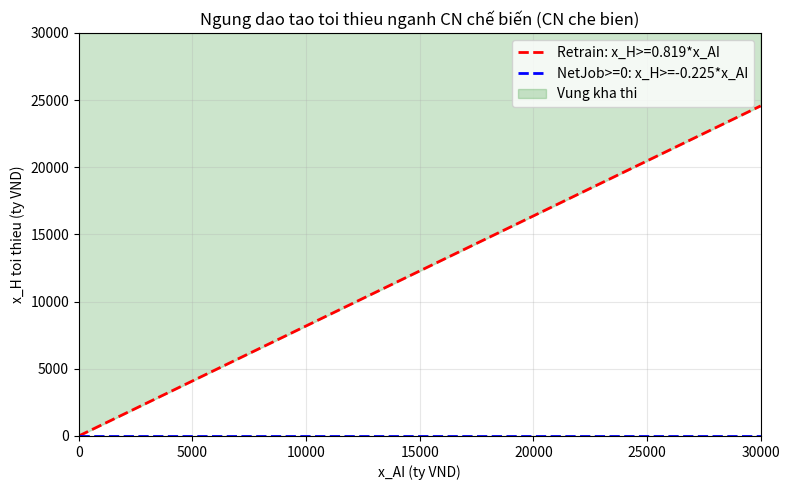
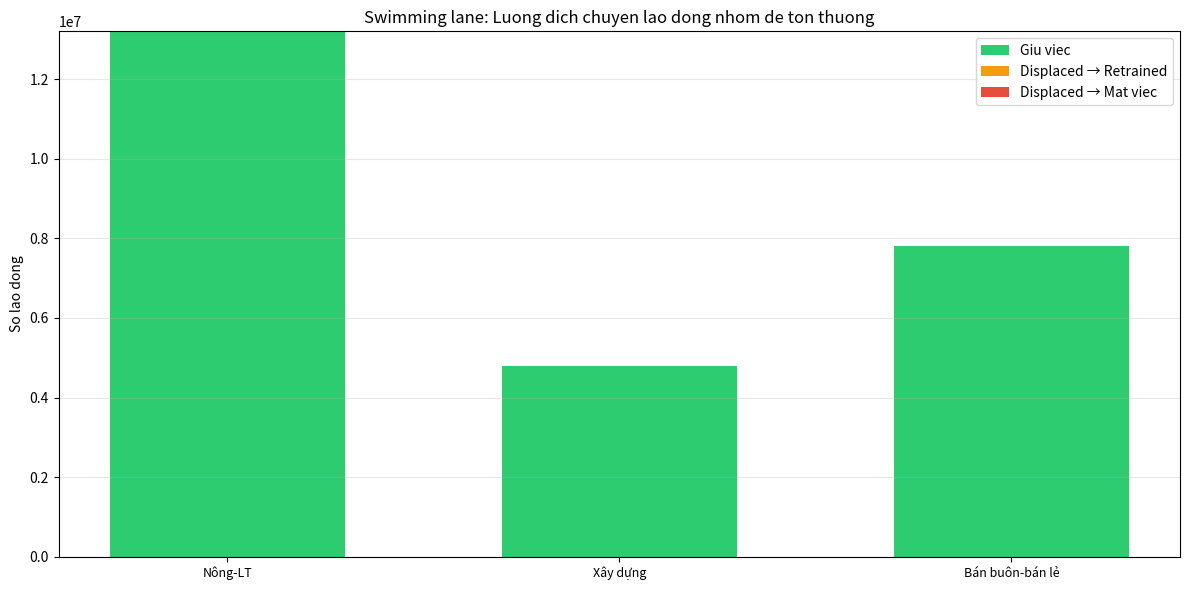

Here is the Python script that generated these plots, in order:
import numpy as np
from scipy.optimize import linprog
import matplotlib
import matplotlib.pyplot as plt

# ============================================================
# BAI 9: Tac dong AI toi thi truong lao dong VN
# ============================================================

N = 8
sectors = ['Nông-LT', 'CN chế biến', 'Xây dựng', 'Bán buôn-bán lẻ',
           'Tài chính-NH', 'Logistics', 'CNTT-TT', 'Giáo dục-ĐT']

L = np.array([13.20, 11.50, 4.80, 7.80, 0.55, 1.95, 0.62, 2.15])
risk = np.array([18, 42, 25, 38, 52, 35, 28, 22]) / 100

a1 = np.array([8.5, 32.5, 12.8, 22.4, 45.8, 28.5, 62.5, 18.5])
b1_arr = np.array([45, 28, 35, 32, 22, 30, 20, 55])
c1 = np.array([5.2, 62.4, 18.5, 48.2, 72.5, 42.8, 32.5, 12.5])
d1 = np.array([50, 32, 42, 38, 26, 36, 24, 62])

# ============================================================
# Cau 9.4.1: LP toi da hoa tong NetJob
# ============================================================
print("="*60)
print("BÀI 9: Tác động AI tới thị trường lao động")
print("="*60)
print("\nCAU 9.4.1: LP toi da hoa tong NetJob")
print("="*60)

# Bien: [x_AI_0..x_AI_7, x_H_0..x_H_7] = 16 bien
# NetJob_i = NewJob_i + UpgradeJob_i - Displaced_i
#   NewJob = a1 * x_AI  (a2*x_D trong mo hinh ly thuyet, nhung bai toan chi phan bo x_AI va x_H)
#   Displaced = c1 * risk * x_AI
#   UpgradeJob = b1 * x_H  (nang cap ky nang -> giu viec, KHONG phai viec lam moi)
# LUU Y: a2 (he so xD) duoc dinh nghia trong du lieu nhung khong su dung do bai toan
# chi co 2 hang muc dau tu (x_AI, x_H). De mo rong, them bien x_D.
coeff_AI = a1 - c1 * risk
coeff_H = b1_arr.copy()

print("\nHe so hieu qua net (a1 - c1*risk) va he so upgrade (b1):")
print("  LUU Y: Rang buoc x_AI >= 9,000 ty (30% ngan sach) de tranh trivial solution")
for i in range(N):
    retrain_ratio = c1[i]*risk[i] / d1[i]
    print(f"  {sectors[i]:<15}: net_AI={coeff_AI[i]:>6.1f}, b1={b1_arr[i]:>3}, "
          f"c1*risk={c1[i]*risk[i]:>5.1f}, d1={d1[i]:>3}, retrain_ratio={retrain_ratio:.3f}")

c_obj = np.concatenate([-coeff_AI, -coeff_H])

# R1: sum(x_AI + x_H) <= 30000
A1 = np.concatenate([np.ones(N), np.ones(N)]).reshape(1, -1)

# R1b: x_AI floor - tranh trivial solution (x_AI=0, x_H=30000)
# Bat buoc it nhat 30% ngan sach cho AI de dam bao chuyen doi so thuc su
A1b = np.concatenate([-np.ones(N), np.zeros(N)]).reshape(1, -1)

# R2: NetJob_i >= 0
A2 = np.zeros((N, 2*N))
for i in range(N):
    A2[i, i] = -coeff_AI[i]
    A2[i, N+i] = -b1_arr[i]

# R3: Displaced <= RetrainCap: c1_i*risk_i*x_AI_i <= d1_i*x_H_i
A3 = np.zeros((N, 2*N))
for i in range(N):
    A3[i, i] = c1[i] * risk[i]
    A3[i, N+i] = -d1[i]

A_ub = np.vstack([A1, A1b, A2, A3])
b_ub = np.concatenate([[30000], [-9000], np.zeros(N), np.zeros(N)])
bounds = [(0, None)] * (2*N)

res = linprog(c_obj, A_ub=A_ub, b_ub=b_ub, bounds=bounds, method='highs')

x_AI_opt = res.x[:N]
x_H_opt = res.x[N:]
NetJob = coeff_AI * x_AI_opt + b1_arr * x_H_opt
NewJob = a1 * x_AI_opt
Upgrade = b1_arr * x_H_opt
Displaced = c1 * risk * x_AI_opt
RetrainCap = d1 * x_H_opt

print(f"\nTrang thai: {res.message}")
print(f"Tong NetJob = {-res.fun:,.0f} viec lam")
print(f"\n{'Nganh':<15} {'x_AI':>8} {'x_H':>8} {'NewJob':>8} {'Upgrade':>8} "
      f"{'Displace':>8} {'RetrCap':>8} {'NetJob':>8}")
print("-" * 88)
for i in range(N):
    print(f"{sectors[i]:<15} {x_AI_opt[i]:>8.0f} {x_H_opt[i]:>8.0f} {NewJob[i]:>8.0f} "
          f"{Upgrade[i]:>8.0f} {Displaced[i]:>8.0f} {RetrainCap[i]:>8.0f} {NetJob[i]:>8.0f}")
print("-" * 88)
print(f"{'Tong':<15} {x_AI_opt.sum():>8.0f} {x_H_opt.sum():>8.0f} {NewJob.sum():>8.0f} "
      f"{Upgrade.sum():>8.0f} {Displaced.sum():>8.0f} {RetrainCap.sum():>8.0f} {NetJob.sum():>8.0f}")
print(f"\nNgan sach su dung: {x_AI_opt.sum() + x_H_opt.sum():,.0f} / 30,000 ty VND")

# ============================================================
# Cau 9.4.2: Ngung dao tao toi thieu CN che bien
# ============================================================
print("\n" + "="*60)
print("CAU 9.4.2: Ngung dao tao toi thieu CN che bien")
print("="*60)

i = 1  # CN che bien
net_coeff = a1[i] - c1[i]*risk[i]
retrain_ratio = c1[i]*risk[i] / d1[i]
print(f"\nNganh CN che bien:")
print(f"  a1={a1[i]}, c1*risk={c1[i]*risk[i]:.1f}, d1={d1[i]}")
print(f"  He so net AI = {net_coeff:.1f} (DUONG -> AI tao net job)")
print(f"  Ty le retrain: c1*risk/d1 = {retrain_ratio:.3f}")
print(f"  => Rang buoc Displaced <= RetrainCap: {c1[i]*risk[i]:.1f}*x_AI <= {d1[i]}*x_H")
print(f"  => x_H >= {retrain_ratio:.3f} * x_AI")
print(f"  => Moi 1 ty dau tu AI can {retrain_ratio:.3f} ty dao tao de dam bao retraining capacity")
print(f"\n  Dac biet: neu x_AI toi da (dung het ngan sach):")
x_AI_max = 30000
x_H_needed = retrain_ratio * x_AI_max
print(f"    x_AI={x_AI_max} -> x_H >= {x_H_needed:.0f} (retrain constraint)")
print(f"    nhung NetJob >= 0 -> x_H >= {-net_coeff/b1_arr[i]:.3f}*x_AI = {-net_coeff/b1_arr[i]*x_AI_max:.0f}")
print(f"    => Rang buoc retrain BINDING hon NetJob: can x_H >= {x_H_needed:.0f}")

# Ve minh hoa
x_AI_range = np.linspace(0, 30000, 100)
x_H_retrain = retrain_ratio * x_AI_range
x_H_netjob = np.maximum(0, -net_coeff / b1_arr[i] * x_AI_range)
x_H_min = np.maximum(x_H_retrain, x_H_netjob)

fig, ax = plt.subplots(figsize=(8, 5))
ax.plot(x_AI_range, x_H_retrain, 'r--', linewidth=2, label=f'Retrain: x_H>={retrain_ratio:.3f}*x_AI')
ax.plot(x_AI_range, x_H_netjob, 'b--', linewidth=2, label=f'NetJob>=0: x_H>={-net_coeff/b1_arr[i]:.3f}*x_AI')
ax.fill_between(x_AI_range, x_H_min, 30000, alpha=0.2, color='green', label='Vung kha thi')
ax.set_xlabel('x_AI (ty VND)')
ax.set_ylabel('x_H toi thieu (ty VND)')
ax.set_title(f'Ngung dao tao toi thieu nganh {sectors[i]} (CN che bien)')
ax.legend()
ax.grid(True, alpha=0.3)
ax.set_xlim(0, 30000)
ax.set_ylim(0, 30000)
plt.tight_layout()
plt.savefig('bai9_retraining_threshold.png', dpi=150)

# ============================================================
# Cau 9.4.3: Mo phong nhom de ton thuong
# ============================================================
print("\n" + "="*60)
print("CAU 9.4.3: Mo phong nhom de ton thuong (nganh 1,3,4)")
print("="*60)

vulnerable = [0, 2, 3]  # Nong-LT, Xay dung, Ban buon
print(f"\nNhom de ton thuong: {[sectors[i] for i in vulnerable]}")
print(f"\n{'Nganh':<15} {'LĐ(tr)':>8} {'Risk%':>6} {'x_AI':>8} {'x_H':>8} "
      f"{'Displace':>8} {'NetJob':>8} {'NetJob/LĐ%':>10}")
print("-" * 75)
total_disp_vuln = 0
total_l_vuln = 0
for i in vulnerable:
    pct = NetJob[i] / (L[i]*1e6) * 100 if L[i] > 0 else 0
    print(f"{sectors[i]:<15} {L[i]:>8.2f} {risk[i]*100:>5.0f}% {x_AI_opt[i]:>8.0f} "
          f"{x_H_opt[i]:>8.0f} {Displaced[i]:>8.0f} {NetJob[i]:>8.0f} {pct:>9.2f}%")
    total_disp_vuln += Displaced[i]
    total_l_vuln += L[i]*1e6

print(f"\nTong lao dong de ton thuong: {total_l_vuln:,.0f}")
print(f"Tong displaced: {total_disp_vuln:,.0f}")
print(f"Ty le displaced/LĐ: {total_disp_vuln/total_l_vuln*100:.2f}%")

# Ve Sankey luong dich chuyen lao dong (matplotlib-based)
fig, ax = plt.subplots(figsize=(12, 6))

vuln_names = [sectors[i] for i in vulnerable]
y_pos = np.arange(len(vulnerable))

# Tinh luong
kept_arr = []; retrain_arr = []; lost_arr = []
for i in vulnerable:
    displaced = Displaced[i]
    retrain = min(displaced, RetrainCap[i])
    lost = max(0, displaced - retrain)
    kept_arr.append(L[i]*1e6 - displaced)
    retrain_arr.append(retrain)
    lost_arr.append(lost)

width = 0.6
# Stack bar: kept + retrain + lost
p1 = ax.bar(y_pos, kept_arr, width, label='Giu viec', color='#2ecc71')
p2 = ax.bar(y_pos, retrain_arr, width, bottom=kept_arr, label='Displaced → Retrained', color='#f39c12')
bottoms2 = [k+r for k,r in zip(kept_arr, retrain_arr)]
p3 = ax.bar(y_pos, lost_arr, width, bottom=bottoms2, label='Displaced → Mat viec', color='#e74c3c')

ax.set_xticks(y_pos)
ax.set_xticklabels(vuln_names, fontsize=9)
ax.set_ylabel('So lao dong')
ax.set_title('Swimming lane: Luong dich chuyen lao dong nhom de ton thuong')
ax.legend(loc='upper right')
ax.grid(axis='y', alpha=0.3)

# Them text
for i in range(len(vulnerable)):
    idx = vulnerable[i]
    if Displaced[idx] > 0:
        ax.text(i, kept_arr[i]+retrain_arr[i]/2, f'Retrain:{retrain_arr[i]:.0f}',
                ha='center', va='center', fontsize=8, fontweight='bold')
        if lost_arr[i] > 0:
            ax.text(i, bottoms2[i]+lost_arr[i]/2, f'Lost:{lost_arr[i]:.0f}',
                    ha='center', va='center', fontsize=8, fontweight='bold', color='white')

plt.tight_layout()
plt.savefig('bai9_sankey.png', dpi=150)
print("Da luu bieu do swimming lane: bai9_sankey.png")

# ============================================================
# Cau 9.4.4: Rang buoc Displaced <= 5% L
# ============================================================
print("\n" + "="*60)
print("CAU 9.4.4: Them rang buoc Displaced <= 5% L")
print("="*60)

A4 = np.zeros((N, 2*N))
for i in range(N):
    A4[i, i] = c1[i] * risk[i]
b4 = 0.05 * L * 1e6

A_ub4 = np.vstack([A_ub, A4])
b_ub4 = np.concatenate([b_ub, b4])

res4 = linprog(c_obj, A_ub=A_ub4, b_ub=b_ub4, bounds=bounds, method='highs')

if res4.success:
    x_AI_4 = res4.x[:N]
    x_H_4 = res4.x[N:]
    NetJob4 = coeff_AI * x_AI_4 + b1_arr * x_H_4
    Displaced4 = c1 * risk * x_AI_4
    print(f"Tong NetJob (co rang buoc 5%) = {-res4.fun:,.0f}")
    print(f"Tong NetJob (khong rang buoc) = {-res.fun:,.0f}")
    diff = -res.fun - (-res4.fun)
    print(f"Giam: {diff:,.0f} viec lam ({diff/(-res.fun)*100:.1f}%)")
    print(f"\n{'Nganh':<15} {'Displace':>10} {'5% L':>10} {'Vi pham?':>10}")
    for i in range(N):
        disp = Displaced4[i]
        limit = 0.05 * L[i] * 1e6
        print(f"{sectors[i]:<15} {disp:>10.0f} {limit:>10.0f} {'CO' if disp > limit+1 else 'KHONG':>10}")
else:
    print(f"KHONG kha thi: {res4.message}")
